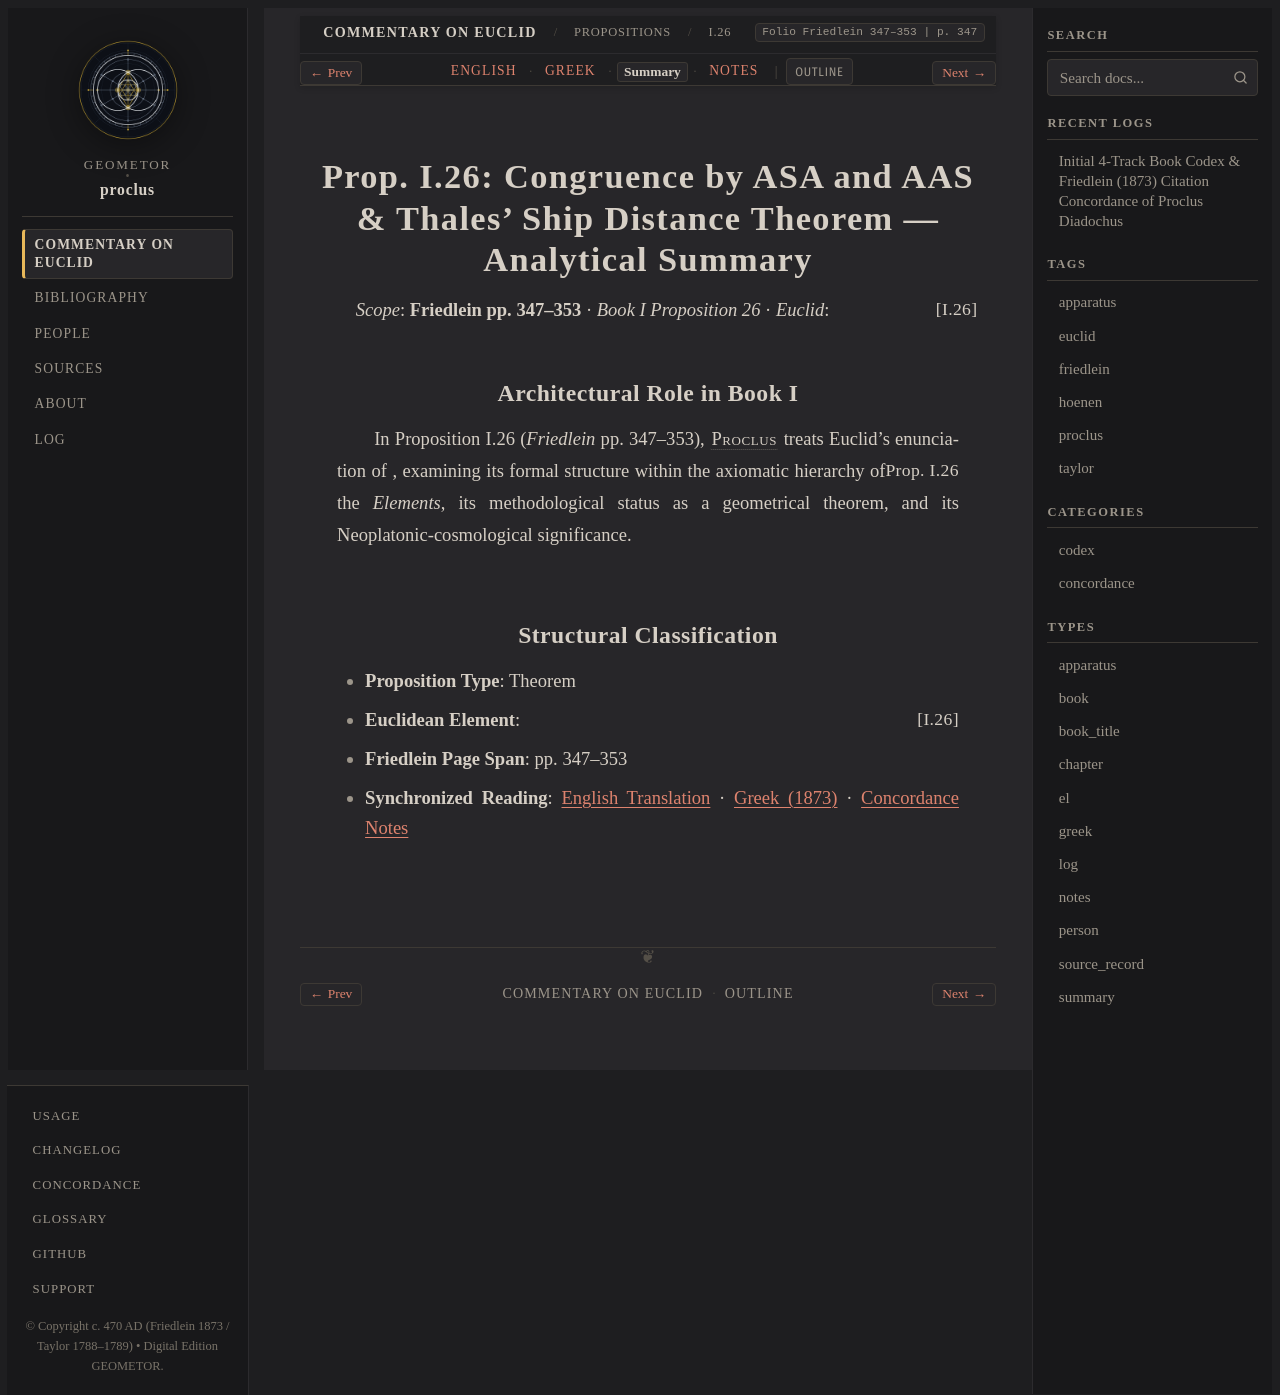

repository: geometor/proclus · page: in_euclidem/propositions/26/summary.html · generator: sphinx

:order: 26
:layout: book
:canonical_id: I.26
:breadcrumb_title: I.26
:folio: Friedlein 347–353
:book: Book I: Propositions
:type: summary
:tracks: English: index | Greek: greek | Summary: summary | Notes: notes

Prop. I.26: Congruence by ASA and AAS & Thales' Ship Distance Theorem — Analytical Summary
==========================================================================================

*Scope*: **Friedlein pp. 347–353** · *Book I Proposition 26* · *Euclid*: :just:`I.26`

Architectural Role in Book I
----------------------------

In Proposition I.26 (*Friedlein* pp. 347–353), :person:`Proclus <proclus>` treats Euclid's enunciation of :just:`Prop. I.26 <I.26>`, examining its formal structure within the axiomatic hierarchy of the *Elements*, its methodological status as a geometrical theorem, and its Neoplatonic-cosmological significance.

Structural Classification
-------------------------

- **Proposition Type**: Theorem
- **Euclidean Element**: :just:`I.26`
- **Friedlein Page Span**: pp. 347–353
- **Synchronized Reading**: :doc:`English Translation <index>` · :doc:`Greek (1873) <greek>` · :doc:`Concordance Notes <notes>`
